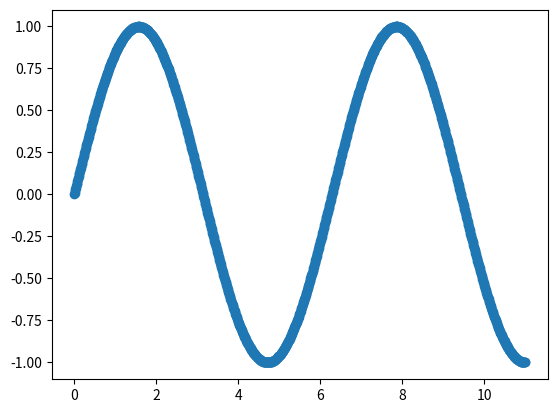

The matplotlib source for this figure:
%matplotlib inline

import numpy as np
import matplotlib.pyplot as plt

x = np.arange(0, 11, 0.01)
y = np.sin(x)
print(y[:10])

plt.plot(x, y, marker="o", linestyle="", label="a plot")
plt.show()